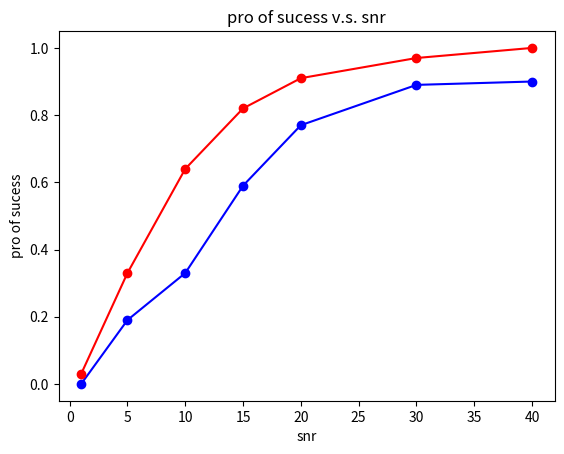

Python code for this plot:
import numpy as np
import random
import matplotlib.pyplot as plt
import matplotlib.animation as animation
from mpl_toolkits.mplot3d import Axes3D

def gaussian(x, y, z, mu_x=0, mu_y=0, mu_z=0, sigma_x=1, sigma_y=1, sigma_z=1):
  f = np.exp(-((x - mu_x) ** 2 / (2 * sigma_x ** 2) + (y - mu_y) ** 2 / (2 * sigma_y ** 2)+ (z - mu_z) ** 2 / (2 * sigma_z ** 2)))
  return f

def noisy_gaussian(x, y, z,SNR=1000, mu_x=0, mu_y=0, mu_z=0, sigma_x=1, sigma_y=1, sigma_z=1):
  f = np.exp(-((x - mu_x) ** 2 / (2 * sigma_x ** 2) + (y - mu_y) ** 2 / (2 * sigma_y ** 2)+ (z - mu_z) ** 2 / (2 * sigma_z ** 2)))
  noisy_f =  f + np.random.normal(0, 1/SNR, f.shape)  
  return noisy_f

def update_velocity(v, x, y, z, pbest, gbest, w, c1, c2):
    r1 = random.random()
    r2 = random.random()
    return w*v + c1*r1*(pbest-np.array([x, y, z])) + c2*r2*(gbest-np.array([x, y, z]))

def update_position(x, y, z, v):
    x = x + v[0]
    y = y + v[1]
    z = z + v[2]
    return x, y, z

def run_pso(evaluate_function, num_particles, num_iterations, w, c1, c2, SNR=1000):
    # Initialize swarm
    swarm_x = np.random.uniform(-np.sqrt(3), np.sqrt(3), num_particles)
    swarm_y = np.random.uniform(-np.sqrt(3),np.sqrt(3), num_particles)
    swarm_z = np.random.uniform(-np.sqrt(3), np.sqrt(3), num_particles)
    initial_position = np.sqrt(swarm_x[0]**2 + swarm_y[0]**2 + swarm_z[0]**2)
    velocities = np.zeros((num_particles, 3))
    pbest = np.array([swarm_x, swarm_y, swarm_z]).T
    pbest_fitness = np.array([evaluate_function(x, y, z, SNR) for x, y, z in zip(pbest[:, 0], pbest[:, 1], pbest[:, 2])])
    gbest = pbest[np.argmax(pbest_fitness)]
    gbest_fitness = evaluate_function(gbest[0], gbest[1], gbest[2], SNR)
    gbest_history = [gbest]
    gbest_value = [gbest_fitness]
    iteration = 0
    phistory=[]
    for i in range(num_particles):
        phistory.append([])
    # Run iterations
    for i in range(num_iterations):
        for j in range(num_particles):
            iteration += 1
            fitness = evaluate_function(swarm_x[j], swarm_y[j], swarm_z[j], SNR)
            phistory[j].append([swarm_x[j], swarm_y[j], swarm_z[j],fitness])
            if fitness > pbest_fitness[j]:
                pbest[j] = np.array([swarm_x[j], swarm_y[j], swarm_z[j]])
                pbest_fitness[j] = fitness
                if fitness > gbest_fitness:
                    gbest = np.array([swarm_x[j], swarm_y[j], swarm_z[j]])
                    gbest_fitness = fitness
            velocities[j] = update_velocity(velocities[j], swarm_x[j], swarm_y[j], swarm_z[j], pbest[j], gbest, w, c1, c2)
            swarm_x[j], swarm_y[j], swarm_z[j] = update_position(swarm_x[j], swarm_y[j], swarm_z[j], velocities[j])

        gbest_history.append(gbest)
        gbest_value.append(gbest_fitness)
    current_position=[0,0,0]
    for i in range(num_particles):
        for j in range(3):
            current_position[j]+=phistory[i][-1][j]
    for j in range(3):
        current_position[j]/=num_particles
    
    return gbest, gbest_history, gbest_value[-1], initial_position, iteration,phistory,current_position



###################################################################
'''set parameter'''
num_iterations=1000
num_particles=15
###################################################################
def example():
    w = 0.5
    c1 = 1.5
    c2 = 2
    SNR = 100
    num_iterations = 10
    num_particles = 15####
    result=run_pso(noisy_gaussian, num_particles, num_iterations, w, c1, c2, 10)
    print('SNR=',SNR)
    print('current average position of all particles',result[-1])
    max_value=0
    for i in range(100):
        tem=noisy_gaussian(result[-1][0], result[-1][1], result[-1][2],SNR=1000, mu_x=0, mu_y=0, mu_z=0, sigma_x=1, sigma_y=1, sigma_z=1)
        if tem>max_value:
            max_value=tem
    print(max_value)
    print('position of global highest value point',result[0])
    print(result[2])

def PSO_animation():
    # Set PSO parameters
    w = 0.5
    c1 = 1.5
    c2 = 2
    SNR = 1000
    num_iterations = 100
    num_particles = 15
    # Run PSO algorithm
    gbest, gbest_history, gbest_fitness, initial_position, iteration, phistory,first_iteration,current_position = run_pso(noisy_gaussian, num_particles, num_iterations, w, c1, c2, SNR)
    
    # Create figure and 3D axes
    fig = plt.figure()
    ax = Axes3D(fig,auto_add_to_figure=False)
    fig.add_axes(ax)
    # Define animation update function
    def update(i):
        ax.clear()
        ax.set_xlim(-1, 3)
        ax.set_ylim(-1, 3)
        ax.set_zlim(-1, 3)
        ax.set_xlabel('x')
        ax.set_ylabel('y')
        ax.set_zlabel('z')
        ax.set_title('Particle Swarm Optimization')
        # Plot best particle in red
        ax.scatter(gbest_history[i][0], gbest_history[i][1], gbest_history[i][2], c='r', marker='o')
        # Plot all particles in blue
        for j in range(num_particles):
            data = np.array(phistory[j])

            ax.scatter(data[i][0], data[i][1], data[i][2], c='b', alpha=0.5)
        # Create animation
    anim = animation.FuncAnimation(fig, update, frames=num_iterations, interval=999999)
    # Show animation
    plt.show()
    anim.save('PSO_animation.gif', fps=999999)

    
    
def draw_success_pro_snr():
    iteration=int(1000/num_particles)
    #asnr=[1,5,10,15,20,22,24,26,28,30,35,38,40]
    asnr=[1,5,10,15,20,30,40]
    y=[]
    for snr in asnr:
        print(snr)
        success=0
        time=100
        for i in range(time):
            success_time=0
            result=run_pso(noisy_gaussian, num_particles, iteration, w=0.5, c1=1.5, c2=2., SNR=snr)
            #cal first iteration
            first=iteration
            j=result[5]
            for k in range(iteration):
                ave_x,ave_y,ave_z=0,0,0
                for s in range(num_particles):
                    ave_x+=j[s][k][0]
                    ave_y+=j[s][k][1]
                    ave_z+=j[s][k][2]
                ave_x/=num_particles
                ave_y/=num_particles
                ave_z/=num_particles
                ave=np.sqrt(ave_x**2+ave_y**2+ave_z**2)
                if ave< 0.225:
                    first=k
                    break
            if iteration==first:
                success_ratio=0
            else:
                #cal the stability
                success_time=0
                for k in range(iteration-first):  
                    ave_x,ave_y,ave_z=0,0,0
                    ave=0
                    for s in range(num_particles):
                        j=result[5][s][k]
                        ave_x+=j[0]
                        ave_y+=j[1]
                        ave_z+=j[2]
                    ave_x/=num_particles
                    ave_y/=num_particles
                    ave_z/=num_particles
                    ave=np.sqrt(ave_x**2+ave_y**2+ave_z**2)
                    if ave< 0.225:
                        success_time+=1
                success_ratio=success_time/(iteration-first)
            if success_ratio>0.5:
                success+=1
        y.append(success/time)
    
    k=[0.03, 0.33, 0.64, 0.82, 0.91, 0.97, 1.0]
    print('GPSO',k)
    print('PSO',y)
    plt.plot(asnr, y, marker='o',color='b')
    plt.plot(asnr,k, marker='o',color='r')
    plt.title('pro of sucess v.s. snr')
    plt.xlabel('snr')
    plt.ylabel('pro of sucess')
    plt.show()

def draw_iteration_success_snr():
    asnr=[5,10,100.300,400,500,600,700,800,1000]
    y=[]
    tem_iteration=int(1000/num_particles)
    for snr in asnr:
        print(snr)
        iteration=0
        success=100
        total=success
        iteration_sum=0
        while(success>0):
            result=run_pso(noisy_gaussian,num_particles, num_iterations, w=0.5, c1=1.5, c2=2.0,SNR=snr)
            #cal first iteration
            first=iteration
            j=result[5]
            for k in range(tem_iteration):
                ave=0
                for z in range(10):
                    ave_x,ave_y,ave_z=0,0,0
                    for s in range(num_particles):
                        ave_x+=j[s][k][0]
                        ave_y+=j[s][k][1]
                        ave_z+=j[s][k][2]
                    ave_x/=num_particles
                    ave_y/=num_particles
                    ave_z/=num_particles
                    ave+=noisy_gaussian(ave_x,ave_y,ave_z,SNR=100, mu_x=0, mu_y=0, mu_z=0, sigma_x=1, sigma_y=1, sigma_z=1)
                if ave>9:
                    first=k
                    #print('fuck',first)
                    iteration_sum+=(first+5)*num_particles
                    success-=1
                    break
        iteration_sum/=total
        y.append(iteration_sum)
    print(y)
    plt.plot(asnr,y)
    plt.title('iteration of success v.s. snr')
    plt.xlabel('snr')
    plt.ylabel('iteration of success')
    plt.show()





def draw_iteration_ini_position():
    x=[0.2,0.4,0.6,0.8,1,1.2,1.4,1.6]
    y=[]
    tem_iteration=int(1000/num_particles)
    for i in range(len(x)):
        signal=20
        total=signal
        iteration_sum=0
        while(signal>0):
            result=run_pso(noisy_gaussian, num_particles, tem_iteration, w=0.5, c1=1.5, c2=2, SNR=100)
            initial_position,iteration=result[3],result[-1]
            if x[i]==x[0]:
                pre=0
            else:
                pre=x[i-1]
            if pre<initial_position<x[i]:
                #cal first iteration
                first=iteration
                j=result[5]
                print(initial_position)
                for k in range(tem_iteration):
                    ave=0
                    for z in range(10):
                        ave_x,ave_y,ave_z=0,0,0
                        for s in range(num_particles):
                            ave_x+=j[s][k][0]
                            ave_y+=j[s][k][1]
                            ave_z+=j[s][k][2]
                        ave_x/=num_particles
                        ave_y/=num_particles
                        ave_z/=num_particles
                        ave+=noisy_gaussian(ave_x,ave_y,ave_z,SNR=100, mu_x=0, mu_y=0, mu_z=0, sigma_x=1, sigma_y=1, sigma_z=1)
                    if ave>9:
                        first=k
                        print('fuck',first)
                        iteration_sum+=(first+5)*num_particles
                        signal-=1
                        break
        ave_iteration=iteration_sum/total
        y.append(ave_iteration)
    print(y)
    plt.plot(x,y)
    plt.title('iteration of first success v.s. initial average position')
    plt.xlabel('initial position')
    plt.ylabel('iteration of first success')
    plt.show()
'''
dic2={}
asnr=[1,10,100,1000]
y=[]
for j in range(len(asnr)):
    hello=[]
    for i in range(1000):
        result=run_pso(noisy_gaussian,num_particles, num_iterations, w=1., c1=2.0, c2=2.0,SNR=asnr[j])
        tem_iteration=result[4]
        hello.append(tem_iteration)
    ave=sum(hello)/len(hello)
    y.append(ave)
plt.plot(asnr,y)
plt.title('iteration v.s. snr')
plt.xlabel('snr')
plt.ylabel('average iteration')
plt.show()
'''
def draw_pro_success_ini_position():
    x=[0.2,0.4,0.6,0.8,1,1.2,1.4,1.6]
    y=[]
    iteration=int(1000/num_particles)
    for i in range(len(x)):
        success=0
        total=0
        while(total<10):
            success_time=0
            result=run_pso(noisy_gaussian, num_particles, iteration, w=0.5, c1=1.5, c2=2, SNR=100)
            initial_position=result[3]
            if x[i]==x[0]:
                pre=0
            else:
                pre=x[i-1]
            if pre<initial_position<x[i]:
                print(initial_position)
                total+=1
                #cal first iteration
                first=iteration
                j=result[5]
                print('f7uck',iteration)
                for k in range(iteration):
                    ave_x,ave_y,ave_z=0,0,0
                    for s in range(num_particles):
                        ave_x+=j[s][k][0]
                        ave_y+=j[s][k][1]
                        ave_z+=j[s][k][2]
                    ave_x/=num_particles
                    ave_y/=num_particles
                    ave_z/=num_particles
                    ave=noisy_gaussian(ave_x,ave_y,ave_z,SNR=100, mu_x=0, mu_y=0, mu_z=0, sigma_x=1, sigma_y=1, sigma_z=1)
                    if ave>0.9:
                        first=k
                        break
                if iteration==first:
                    success_ratio=0
                else:
                    #cal the stability
                    success_time=0
                    for k in range(iteration-first):  
                        ave_x,ave_y,ave_z=0,0,0
                        ave=0
                        for s in range(num_particles):
                            j=result[5][s][k]
                            ave_x+=j[0]
                            ave_y+=j[1]
                            ave_z+=j[2]
                        ave_x/=num_particles
                        ave_y/=num_particles
                        ave_z/=num_particles
                        ave=noisy_gaussian(ave_x,ave_y,ave_z,SNR=100, mu_x=0, mu_y=0, mu_z=0, sigma_x=1, sigma_y=1, sigma_z=1)
                        if ave>0.9:
                            success_time+=1
                    success_ratio=success_time/(iteration-first)
                if success_ratio>0.5:
                    success+=1
                    print('hello')
        y.append(success/total)
    print(y)
    plt.plot(x,y)
    plt.title('pro of success v.s. initial average position')
    plt.xlabel('initial position')
    plt.ylabel('pro of success')
    plt.show()

def draw_intensity_iteration():
    iteration=int(1000/num_particles)
    x=[]
    for i in range(66):
        x.append(i)
    a_snr=[1,10,50,100,300, 500,600,700,800,1000]
    for i in range(len(a_snr)):
        y=[]
        result=run_pso(noisy_gaussian,num_particles, num_iterations, w=.5, c1=1.5, c2=2.0,SNR=a_snr[i])[-2]
        tem_value=0
        for k in range(iteration):
            for j in range(num_particles):
                tem_value+=result[j][k]
            tem_value/=num_particles
            y.append(tem_value)
        print(len(y))
        plt.plot(x,y,label=a_snr[i])
        plt.legend()
        
###################################################################
'''call function'''
#example()
#PSO_animation()
draw_success_pro_snr()
#draw_iteration_success_snr()
#draw_iteration_ini_position()
#draw_pro_success_ini_position()
#draw_intensity_iteration()
###################################################################
